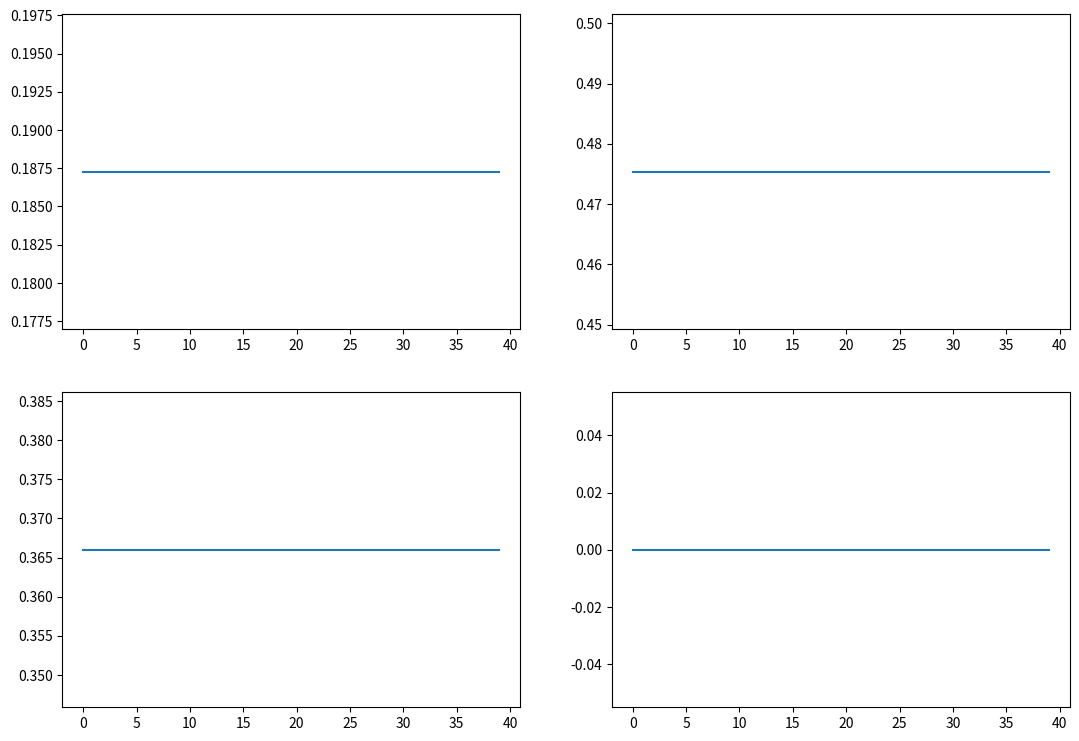

The script that saved this image:
import numpy as np
import matplotlib.pyplot as plt

def step(val):
    if val > 0:
        return 1
    else:
        return -1

def pred(X, thetas):
    sum = X[0]*thetas[0][0] + X[1]*thetas[1][0] + X[2]*thetas[2][0]
    print("sum =", sum)
    return step(sum)

x = [[1, 1, 1], [1, 1, -1], [1, -1, 1], [1, -1, -1]]

y = [1, 1, 1, -1]

rand = np.random.RandomState(42)
theta = rand.uniform(size=(3, 1))*0.5

print("Theta\n", theta)

alpha = 0.1
errors = []
theta0 = []
theta1 = []
theta2 = []

for k in range(10):
    for i in range(len(x)):
        val = theta[0] + x[i][1]*theta[1] +x[i][2]*theta[2]
        y_hat = step(val)
        error = y[i] - y_hat
        errors.append(error)

        for j in range(3):
            theta[j] = theta[j] + alpha * x[i][j] * error
        
        theta0.append(theta[0])
        theta1.append(theta[1])
        theta2.append(theta[2])


fig, ax = plt.subplots(2, 2, figsize=(13, 9))
ax[0,0].plot(theta0)
ax[0,1].plot(theta1)
ax[1,0].plot(theta2)
ax[1,1].plot(errors)
plt.show()